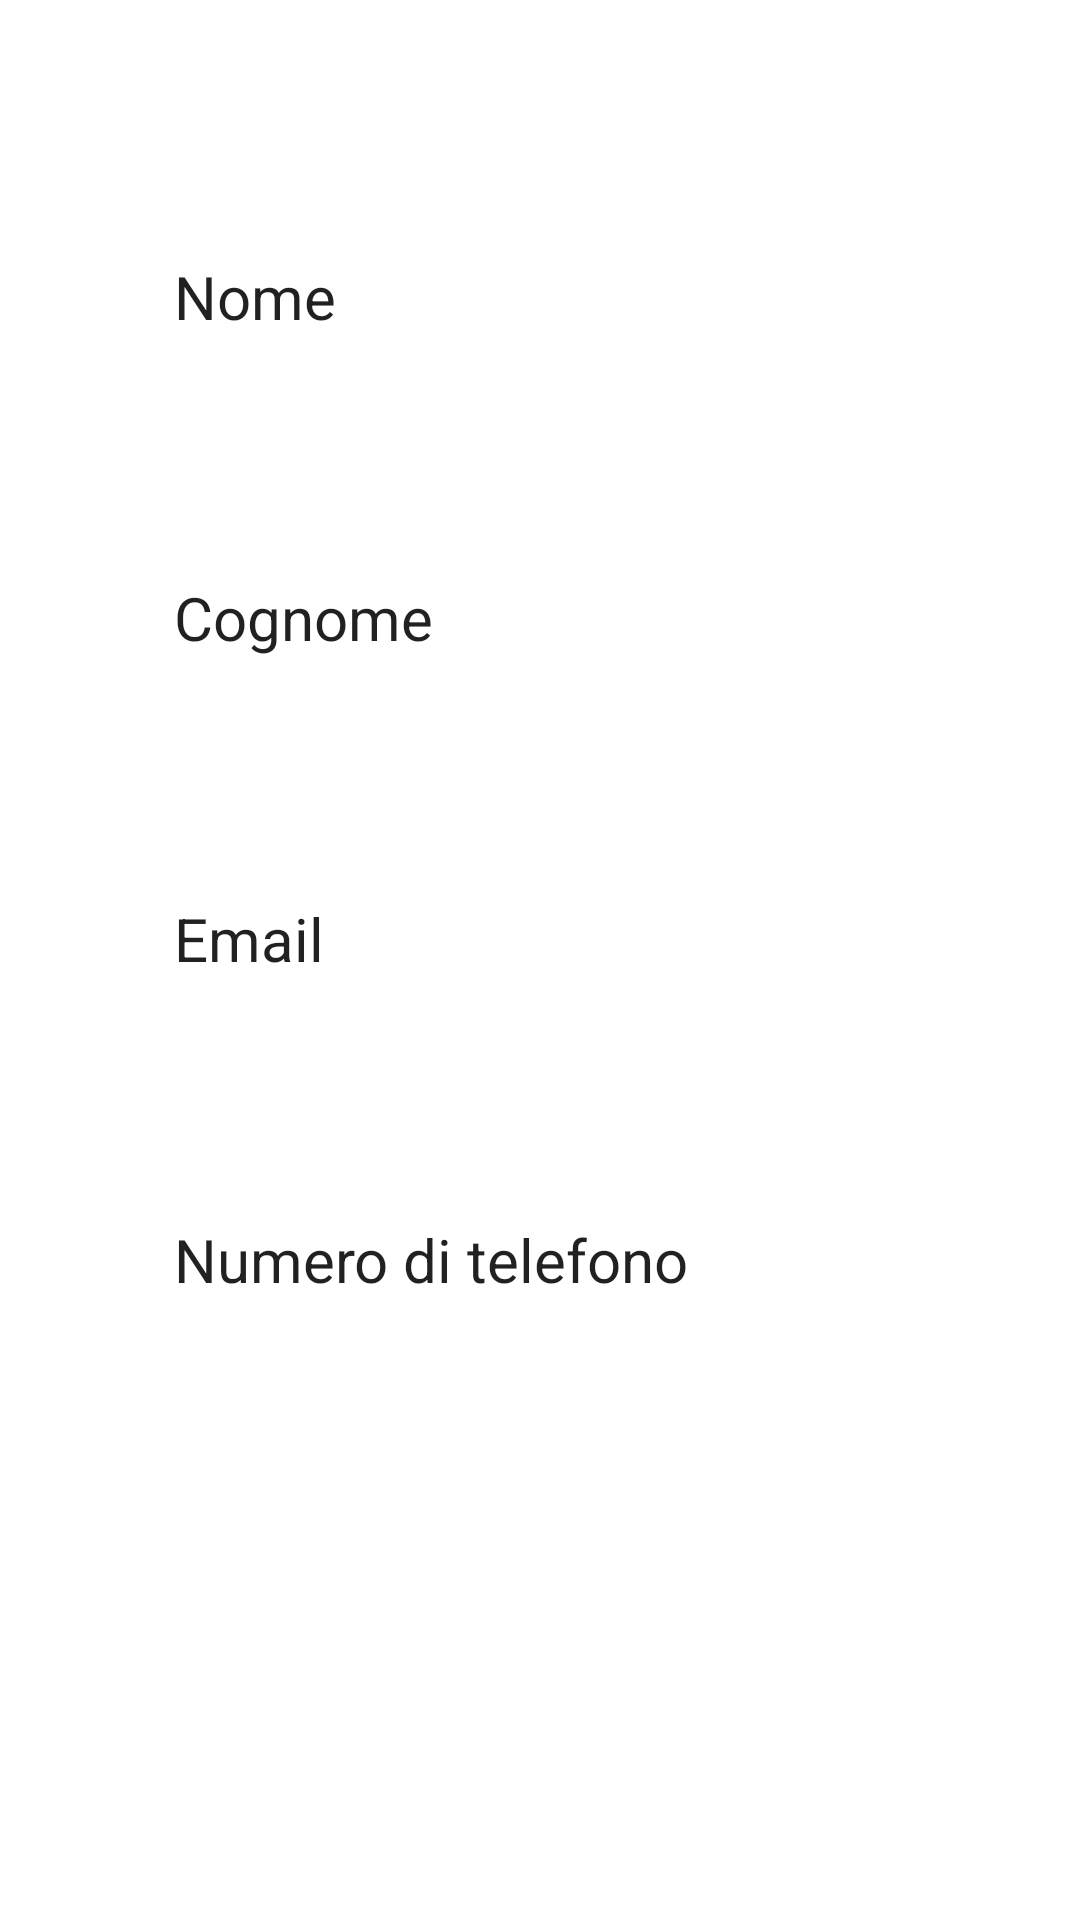

Layout XML and referenced resources for this Android screen:
<!-- AndroidManifest.xml: application theme Theme.Grafica.NoActionBar -->
<!-- res/layout/fragment_view_profile.xml -->
<?xml version="1.0" encoding="utf-8"?>
<androidx.constraintlayout.widget.ConstraintLayout xmlns:android="http://schemas.android.com/apk/res/android"
    xmlns:app="http://schemas.android.com/apk/res-auto"
    xmlns:tools="http://schemas.android.com/tools"
    android:layout_width="match_parent"
    android:layout_height="match_parent"
    tools:context="com.cyberbug.view.ViewProfileFrag">

    <androidx.constraintlayout.widget.ConstraintLayout
        android:id="@+id/linearLayout2"
        android:layout_width="0dp"
        android:layout_height="0dp"
        app:layout_constraintBottom_toBottomOf="parent"
        app:layout_constraintEnd_toEndOf="parent"
        app:layout_constraintStart_toStartOf="parent"
        app:layout_constraintTop_toTopOf="parent">

        <ProgressBar
            android:id="@+id/progressBar_UserProfile"
            style="?android:attr/progressBarStyle"
            android:layout_width="100dp"
            android:layout_height="100dp"
            android:visibility="gone"
            app:layout_constraintBottom_toBottomOf="parent"
            app:layout_constraintEnd_toEndOf="parent"
            app:layout_constraintStart_toStartOf="parent"
            app:layout_constraintTop_toTopOf="parent" />

        <androidx.constraintlayout.widget.ConstraintLayout
            android:id="@+id/info_user_main_layout"
            android:layout_width="0dp"
            android:layout_height="0dp"
            app:layout_constraintBottom_toBottomOf="parent"
            app:layout_constraintEnd_toEndOf="parent"
            app:layout_constraintHorizontal_bias="0.0"
            app:layout_constraintStart_toStartOf="parent"
            app:layout_constraintTop_toTopOf="parent"
            app:layout_constraintVertical_bias="0.0">

            <TextView
                android:id="@+id/label_profile_name"
                style="@style/Widget.AppCompat.TextView.SpinnerItem"
                android:layout_width="wrap_content"
                android:layout_height="wrap_content"
                android:layout_marginStart="50dp"
                android:layout_marginTop="75dp"
                android:gravity="center_vertical"
                android:minHeight="48dp"
                android:text="@string/name"
                android:textIsSelectable="true"
                android:textSize="20sp"
                app:layout_constraintStart_toStartOf="parent"
                app:layout_constraintTop_toTopOf="parent" />

            <TextView
                android:id="@+id/label_profile_surname"
                style="@style/Widget.AppCompat.TextView.SpinnerItem"
                android:layout_width="wrap_content"
                android:layout_height="wrap_content"
                android:layout_marginStart="50dp"
                android:layout_marginTop="20dp"
                android:gravity="center_vertical"
                android:minHeight="48dp"
                android:text="@string/lastname"
                android:textIsSelectable="true"
                android:textSize="20sp"
                app:layout_constraintStart_toStartOf="parent"
                app:layout_constraintTop_toBottomOf="@+id/txt_view_name" />

            <TextView
                android:id="@+id/txt_view_surname"
                android:layout_width="wrap_content"
                android:layout_height="wrap_content"
                android:layout_marginStart="21dp"
                android:layout_marginTop="12dp"
                android:textSize="20sp"
                app:layout_constraintStart_toStartOf="@+id/label_profile_surname"
                app:layout_constraintTop_toBottomOf="@+id/label_profile_surname" />

            <TextView
                android:id="@+id/txt_view_name"
                android:layout_width="wrap_content"
                android:layout_height="wrap_content"
                android:layout_marginStart="21dp"
                android:layout_marginTop="12dp"
                android:textSize="20sp"
                app:layout_constraintStart_toStartOf="@+id/label_profile_name"
                app:layout_constraintTop_toBottomOf="@+id/label_profile_name" />

            <TextView
                android:id="@+id/label_profile_phone"
                style="@style/Widget.AppCompat.TextView.SpinnerItem"
                android:layout_width="wrap_content"
                android:layout_height="wrap_content"
                android:layout_marginStart="50dp"
                android:layout_marginTop="20dp"
                android:gravity="center_vertical"
                android:minHeight="48dp"
                android:text="@string/phone_number"
                android:textIsSelectable="true"
                android:textSize="20sp"
                app:layout_constraintStart_toStartOf="parent"
                app:layout_constraintTop_toBottomOf="@+id/txt_view_email" />

            <TextView
                android:id="@+id/txt_view_phone"
                android:layout_width="wrap_content"
                android:layout_height="wrap_content"
                android:layout_marginStart="21dp"
                android:layout_marginTop="12dp"
                android:textSize="20sp"
                app:layout_constraintStart_toStartOf="@+id/label_profile_phone"
                app:layout_constraintTop_toBottomOf="@+id/label_profile_phone" />

            <TextView
                android:id="@+id/label_profile_email"
                style="@style/Widget.AppCompat.TextView.SpinnerItem"
                android:layout_width="wrap_content"
                android:layout_height="wrap_content"
                android:layout_marginStart="50dp"
                android:layout_marginTop="20dp"
                android:gravity="center_vertical"
                android:minHeight="48dp"
                android:text="@string/email"
                android:textIsSelectable="true"
                android:textSize="20sp"
                app:layout_constraintStart_toStartOf="parent"
                app:layout_constraintTop_toBottomOf="@+id/txt_view_surname" />

            <TextView
                android:id="@+id/txt_view_email"
                android:layout_width="wrap_content"
                android:layout_height="wrap_content"
                android:layout_marginStart="21dp"
                android:layout_marginTop="12dp"
                android:textSize="20sp"
                app:layout_constraintStart_toStartOf="@+id/label_profile_email"
                app:layout_constraintTop_toBottomOf="@+id/label_profile_email" />

        </androidx.constraintlayout.widget.ConstraintLayout>

    </androidx.constraintlayout.widget.ConstraintLayout>

</androidx.constraintlayout.widget.ConstraintLayout>
<!-- resources referenced by this layout -->
<resources>
  <string name="email" translatable="false">Email</string>
  <string name="lastname">Cognome</string>
  <string name="name">Nome</string>
  <string name="phone_number">Numero di telefono</string>
  <style name="Theme.Grafica.NoActionBar" parent="Theme.MaterialComponents.DayNight.NoActionBar">
          
          <item name="colorPrimary">@color/purple_700</item>
          <item name="colorPrimaryVariant">@color/purple_700</item>
          <item name="colorOnPrimary">@color/black</item>
          
          <item name="colorSecondary">@color/teal_200</item>
          <item name="colorSecondaryVariant">@color/teal_200</item>
          <item name="colorOnSecondary">@color/black</item>
          
          
      </style>
  <!-- not gathered from this repository: default colours our renderer supplied (Android Studio template values) -->
  <color name="purple_700">#FF3700B3</color>
  <color name="teal_200">#FF03DAC5</color>
  <color name="black">#FF000000</color>
</resources>
